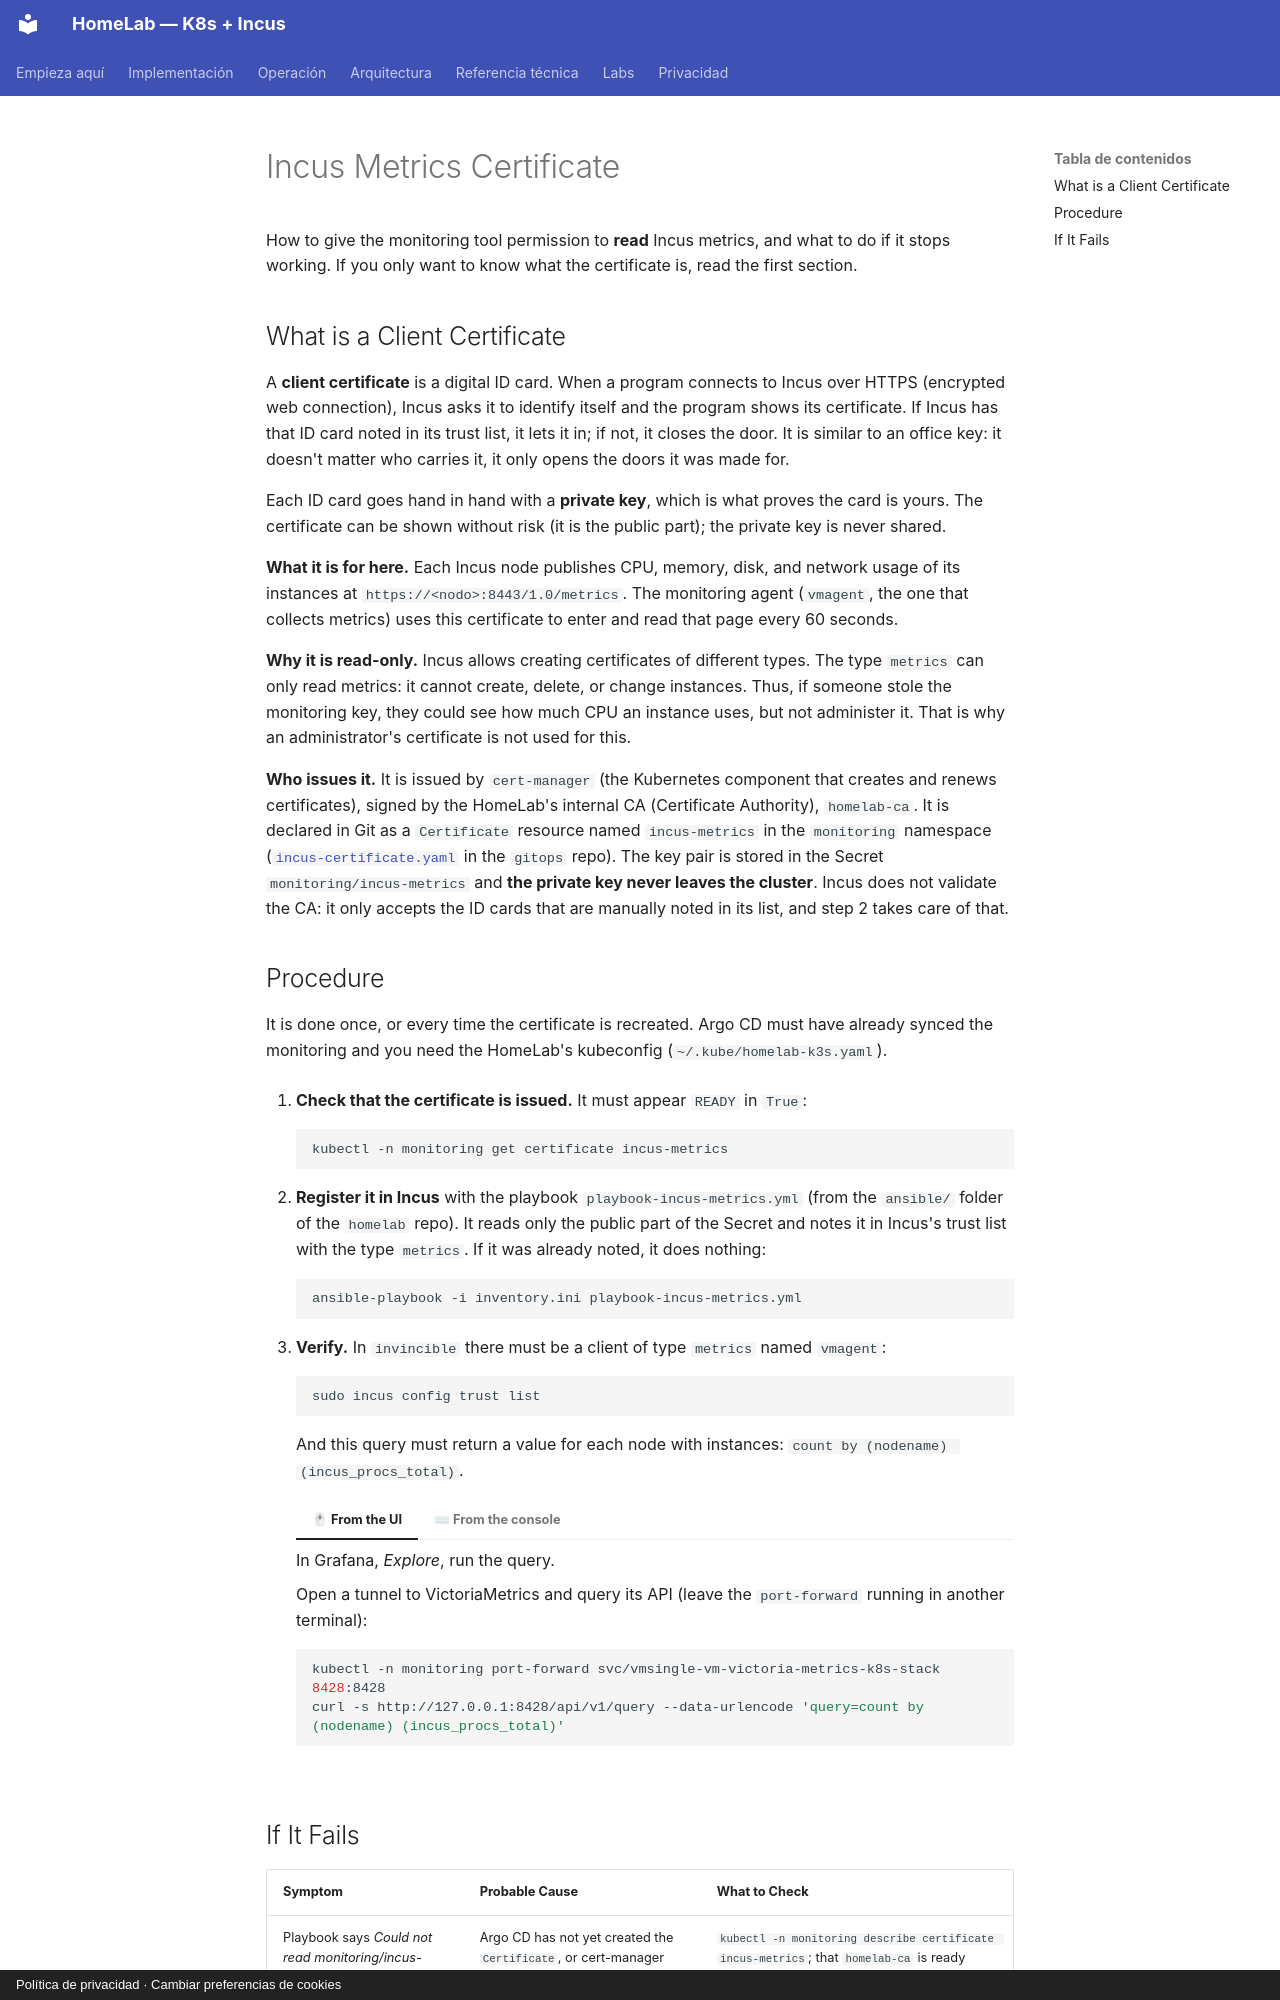

repository: maceosoft/homelab · page: operacion/certificado-metricas-incus.en/index.html · generator: mkdocs · copyright: Política de privacidad · Cambiar preferencias de cookies

# Incus Metrics Certificate

How to give the monitoring tool permission to **read** Incus metrics, and what to do if it stops working. If you only want to know what the certificate is, read the first section.

## What is a Client Certificate

A **client certificate** is a digital ID card. When a program connects to Incus over HTTPS (encrypted web connection), Incus asks it to identify itself and the program shows its certificate. If Incus has that ID card noted in its trust list, it lets it in; if not, it closes the door. It is similar to an office key: it doesn't matter who carries it, it only opens the doors it was made for.

Each ID card goes hand in hand with a **private key**, which is what proves the card is yours. The certificate can be shown without risk (it is the public part); the private key is never shared.

**What it is for here.** Each Incus node publishes CPU, memory, disk, and network usage of its instances at `https://<nodo>:8443/1.0/metrics`. The monitoring agent (`vmagent`, the one that collects metrics) uses this certificate to enter and read that page every 60 seconds.

**Why it is read-only.** Incus allows creating certificates of different types. The type `metrics` can only read metrics: it cannot create, delete, or change instances. Thus, if someone stole the monitoring key, they could see how much CPU an instance uses, but not administer it. That is why an administrator's certificate is not used for this.

**Who issues it.** It is issued by `cert-manager` (the Kubernetes component that creates and renews certificates), signed by the HomeLab's internal CA (Certificate Authority), `homelab-ca`. It is declared in Git as a `Certificate` resource named `incus-metrics` in the `monitoring` namespace
([`incus-certificate.yaml`](https://github.com/maceosoft/gitops/blob/main/addons/monitoring/config/scrapes/incus-certificate.yaml)
in the `gitops` repo). The key pair is stored in the Secret `monitoring/incus-metrics` and **the private key never leaves the cluster**. Incus does not validate the CA: it only accepts the ID cards that are manually noted in its list, and step 2 takes care of that.

## Procedure

It is done once, or every time the certificate is recreated. Argo CD must have already synced the monitoring and you need the HomeLab's kubeconfig (`~/.kube/homelab-k3s.yaml`).

1. **Check that the certificate is issued.** It must appear `READY` in `True`:

    ```bash
    kubectl -n monitoring get certificate incus-metrics
    ```

2. **Register it in Incus** with the playbook `playbook-incus-metrics.yml` (from the `ansible/` folder of the `homelab` repo).
   It reads only the public part of the Secret and notes it in Incus's trust list with the type `metrics`. If it was already noted, it does nothing:

    ```bash
    ansible-playbook -i inventory.ini playbook-incus-metrics.yml
    ```

3. **Verify.** In `invincible` there must be a client of type `metrics` named `vmagent`:

    ```bash
    sudo incus config trust list
    ```

    And this query must return a value for each node with instances: `count by (nodename) (incus_procs_total)`.

    === "🖱 From the UI"

        In Grafana, *Explore*, run the query.

    === "⌨ From the console"

        Open a tunnel to VictoriaMetrics and query its API (leave the `port-forward` running in another terminal):

        ```bash
        kubectl -n monitoring port-forward svc/vmsingle-vm-victoria-metrics-k8s-stack 8428:8428
        curl -s http://127.0.0.1:8428/api/v1/query --data-urlencode 'query=count by (nodename) (incus_procs_total)'
        ```
